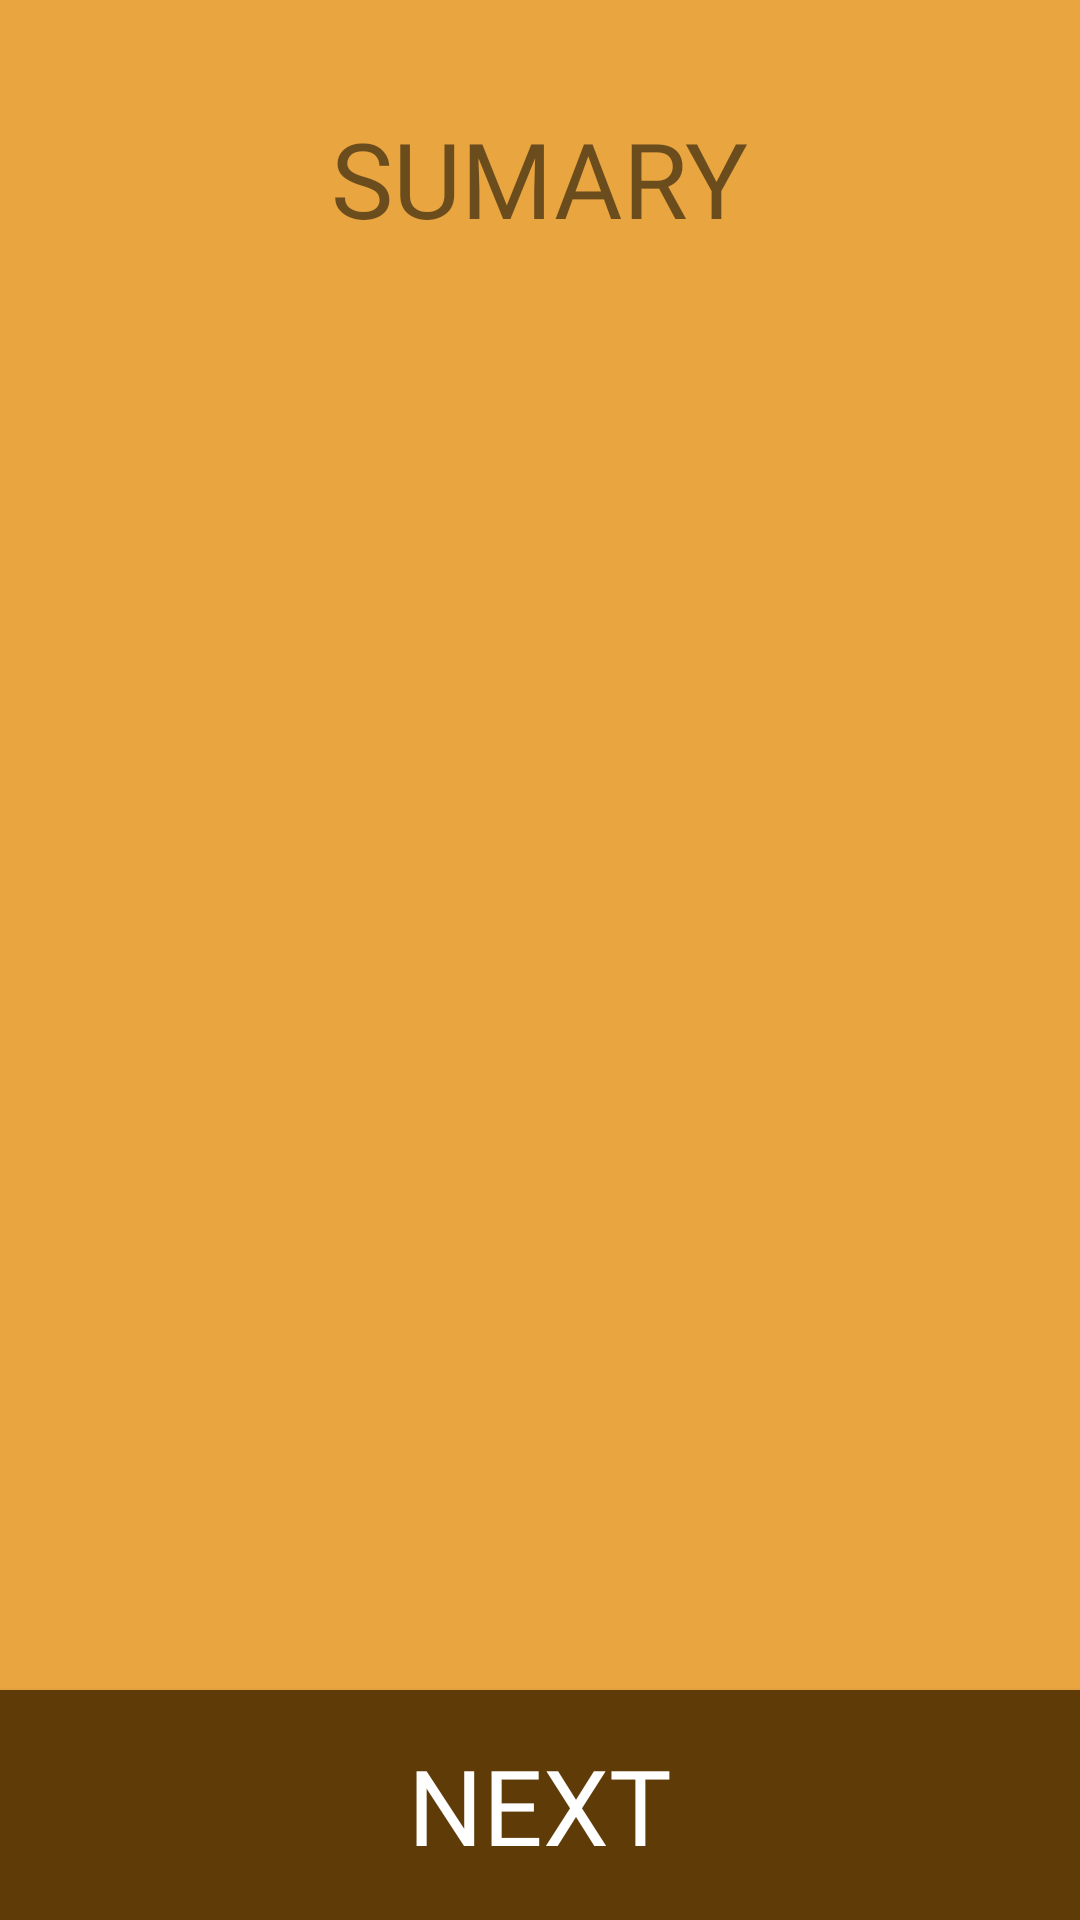

Reconstruct the res/layout file that produces this screen, plus the resources it refers to.
<!-- AndroidManifest.xml: application theme AppTheme -->
<!-- res/layout/activity_sumary_page.xml -->
<?xml version="1.0" encoding="utf-8"?>
<RelativeLayout xmlns:android="http://schemas.android.com/apk/res/android"
    xmlns:app="http://schemas.android.com/apk/res-auto"
    xmlns:tools="http://schemas.android.com/tools"
    android:layout_width="match_parent"
    android:layout_height="match_parent"
    android:orientation="vertical"
    tools:context=".PlayingMode.SumaryPage"
    android:background="#E9A540">

    <TextView
        android:id="@+id/textView6"
        android:layout_width="wrap_content"
        android:layout_height="wrap_content"
        android:layout_alignParentTop="true"
        android:layout_centerHorizontal="true"
        android:layout_marginTop="36dp"
        android:fontFamily="@font/bold"
        android:text="SUMARY"
        android:textSize="35dp"
        tools:layout_editor_absoluteX="176dp"
        tools:layout_editor_absoluteY="84dp" />

    <android.support.v4.widget.NestedScrollView
        android:layout_width="match_parent"
        android:layout_height="wrap_content"
        android:layout_margin="24dp"
        android:layout_below="@+id/textView6">

        <android.support.v7.widget.RecyclerView
            android:layout_width="match_parent"
            android:layout_height="match_parent"
            android:background="@drawable/frame"
            android:padding="16dp">

        </android.support.v7.widget.RecyclerView>
    </android.support.v4.widget.NestedScrollView>

    <Button
        android:id="@+id/button"
        android:layout_width="match_parent"
        android:layout_height="wrap_content"
        android:text="NEXT"
        android:textSize="35dp"
        android:padding="15dp"
        android:fontFamily="@font/bold"
        android:textColor="#ffff"
        android:background="#5F3B07"
        android:layout_alignParentBottom="true"/>
</RelativeLayout>
<!-- resources referenced by this layout -->
<resources>

</resources>
